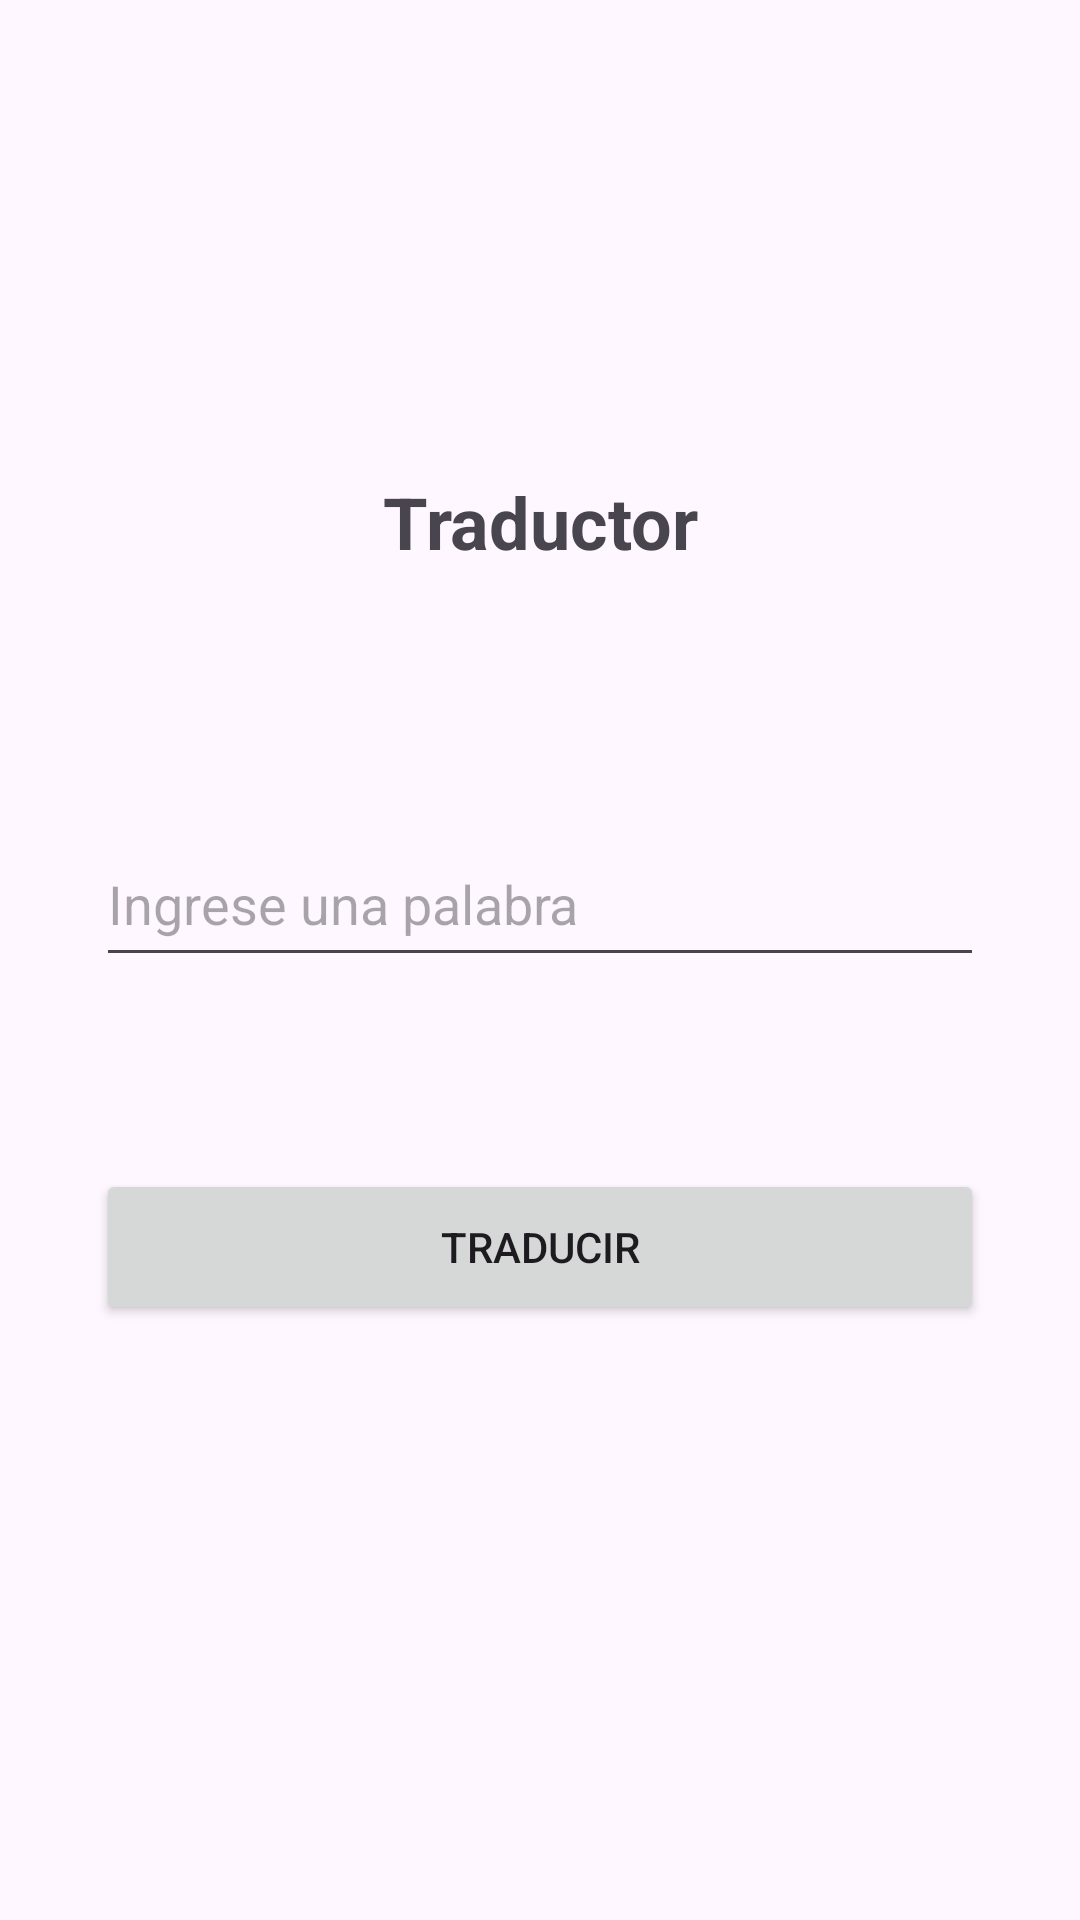

This screen was rendered from an Android layout file. Write that file and the resources it references.
<!-- AndroidManifest.xml: application theme Theme.Practico1_mio -->
<!-- res/layout/activity_main.xml -->
<?xml version="1.0" encoding="utf-8"?>
<androidx.constraintlayout.widget.ConstraintLayout xmlns:android="http://schemas.android.com/apk/res/android"
    xmlns:app="http://schemas.android.com/apk/res-auto"
    xmlns:tools="http://schemas.android.com/tools"
    android:id="@+id/main"
    android:layout_width="match_parent"
    android:layout_height="match_parent"
    tools:context=".MainActivity">

    <TextView
        android:id="@+id/textView"
        android:layout_width="match_parent"
        android:layout_height="52dp"
        android:layout_marginStart="32dp"
        android:layout_marginEnd="32dp"
        android:text="Traductor"
        android:textAlignment="center"
        android:textSize="24sp"
        android:textStyle="bold"
        app:layout_constraintBottom_toBottomOf="parent"
        app:layout_constraintEnd_toEndOf="parent"
        app:layout_constraintStart_toStartOf="parent"
        app:layout_constraintTop_toTopOf="parent"
        app:layout_constraintVertical_bias="0.268" />

    <EditText
        android:id="@+id/etId"
        android:layout_width="match_parent"
        android:layout_height="52dp"
        android:layout_marginStart="32dp"
        android:layout_marginTop="64dp"
        android:layout_marginEnd="32dp"
        android:ems="10"
        android:hint="Ingrese una palabra"
        android:inputType="text"
        app:layout_constraintEnd_toEndOf="parent"
        app:layout_constraintHorizontal_bias="0.0"
        app:layout_constraintStart_toStartOf="parent"
        app:layout_constraintTop_toBottomOf="@+id/textView" />

    <Button
        android:id="@+id/btnId"
        android:layout_width="match_parent"
        android:layout_height="52dp"
        android:layout_marginStart="32dp"
        android:layout_marginTop="64dp"
        android:layout_marginEnd="32dp"
        android:text="Traducir"
        app:layout_constraintEnd_toEndOf="parent"
        app:layout_constraintStart_toStartOf="parent"
        app:layout_constraintTop_toBottomOf="@+id/etId" />

</androidx.constraintlayout.widget.ConstraintLayout>
<!-- resources referenced by this layout -->
<resources>
  <style name="Theme.Practico1_mio" parent="Base.Theme.Practico1_mio" />
  <style name="Base.Theme.Practico1_mio" parent="Theme.Material3.DayNight.NoActionBar">
          
          
      </style>
</resources>
